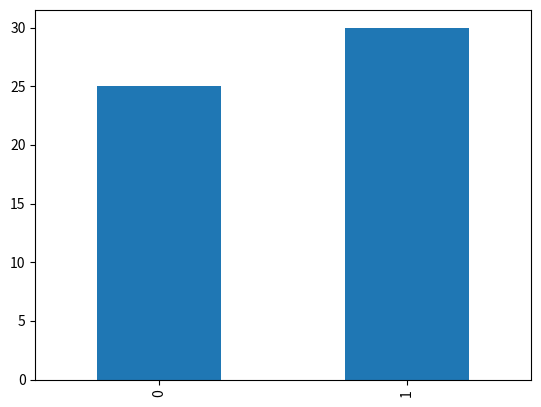

Reproduce this figure in Python.
import pandas as pd

data = {
    'Nome': ['Alice', 'Bob'],
    "Età": [25, 30],
}

# Visualizzazione delle statistiche descrittive
df = pd.DataFrame(data)
print(df.describe())

# Selezione di una colonna
ages = df['Età']
print(ages)

# Filtraggio
df_filtered = df[df['Età'] >= 18]
print(df_filtered)

# Ordinamento
df_sorted = df.sort_values(by='Età')

#Unione di DataFrame
df_merged = pd.merge(df, df_sorted, on='Nome')

print(df_merged)

# Applicazione di una funzione a una colonna

df['Età_doppia'] = df['Età'].apply(lambda x: x * 2)
print(df)

# Esportazione in CSV
df.to_csv('output.csv', index=False)

# Generazione serie temporali
date_range = pd.date_range(start='2023-01-01', periods=5, freq='ME')

#df_resample = df.resample('M').mean()
#print(df_resample)

# Visualizzazione di un grafico a barre
import matplotlib.pyplot as plt

df['Età'].plot(kind='bar')
plt.show()